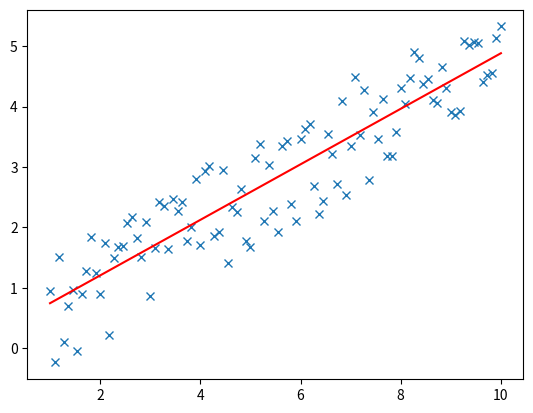

Recreate this plot in Python.
# -*- coding: utf-8 -*-
"""Anpassen einer Geraden an einen Datensatz.

Zum Ermitteln von Trends in Datenreihen, kann eine lineare Regression
durchgeführt werden. Diese lässt sich mit der numpy Funktion polyfit
durchführen.

"""

import matplotlib.pyplot as plt
import numpy as np


# Erstellen einer Zufallsreihe mit zufälligem Rauschen
x = np.linspace(1, 10, 100)
y = 0.5 * x + np.random.uniform(-1, 1, size=100)

# Ausgleichsgerade 1. Ordnung erstellen [ f(x) = a(1) * x + a(2) ]
a = np.polyfit(x, y, 1)

# Plotten der Ausgleichsgeraden durch die Punktwolke
fig, ax = plt.subplots()
ax.plot(x, y, marker='x', linestyle='none') # Plot der Zahlenreihe
ax.plot(x, np.polyval(a, x), 'r') # Plot des Fits

plt.show() # Anzeigen des Plots
